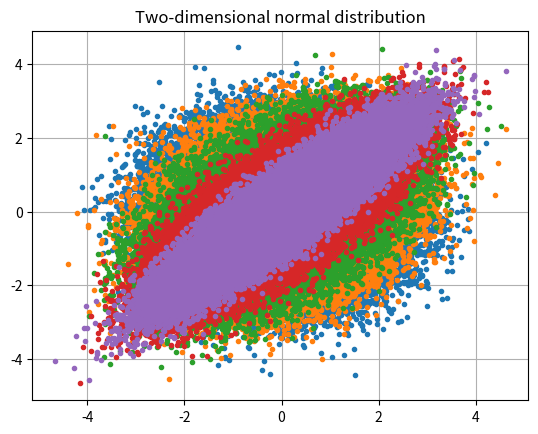

Here is the Python script that generated this plot:
import numpy as np
import matplotlib.pyplot as plt
from scipy import linalg

roValues = [0, 0.25, 0.5, 0.75, 0.9]

if __name__ == "__main__":
    for ro in roValues:
        covMatrix = np.array([[1, ro], [ro, 1]])
        Z = np.random.normal(0, 1, (2, 100000))
        C = linalg.cholesky(covMatrix)
        M = np.dot(C.transpose(), Z)

        x = np.array(M[0, :])
        y = np.array(M[1, :])

        plt.title("Two-dimensional normal distribution")
        plt.plot(x, y, '.')
        plt.grid()
        plt.show()
